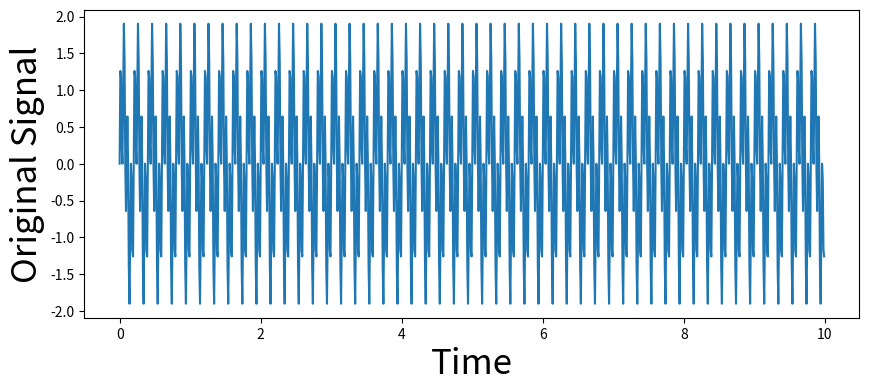
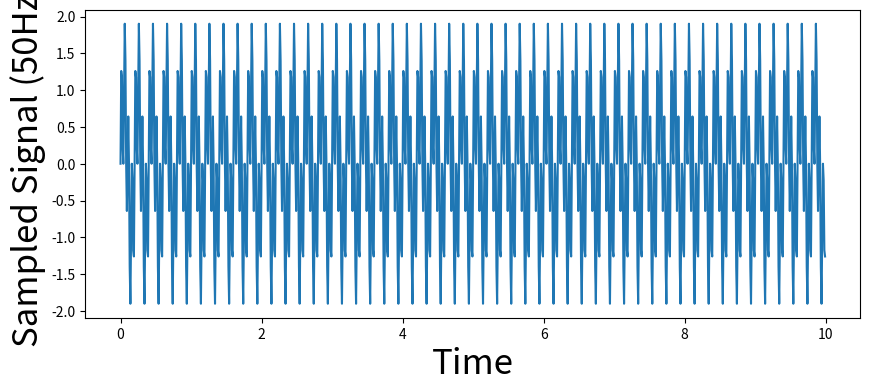
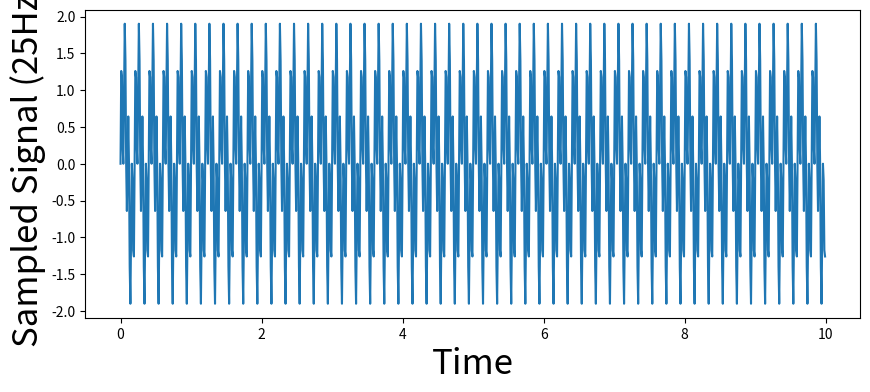
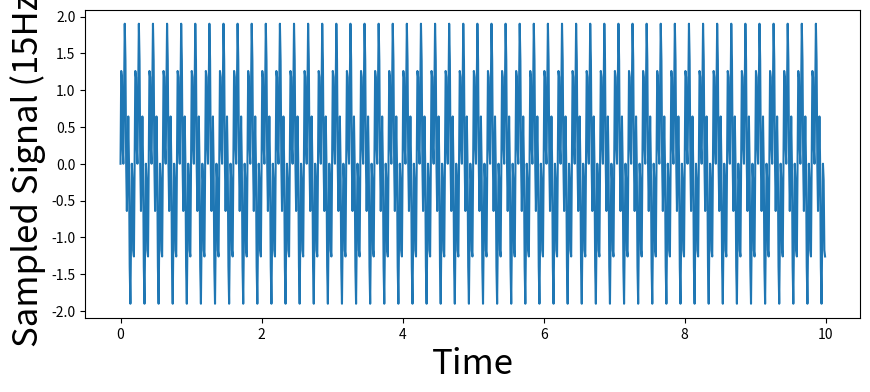

Here is the Python script that generated these plots, in order:
import numpy as np
import matplotlib.pyplot as plt

def generate_sine(t_duration, f0, fs):
    time_steps = np.linspace(0, t_duration - 1/fs, int(t_duration * fs))
    sin_wave = np.sin(2 * np.pi * f0 * time_steps)
    
    return time_steps, sin_wave

time_steps, low_freq_signal = generate_sine(t_duration=10, f0=5, fs=100)
_, high_freq_signal = generate_sine(t_duration=10, f0=20, fs=100)
signal = low_freq_signal + high_freq_signal

plt.figure(figsize=(10, 4))
_ = plt.plot(time_steps, signal)
_ = plt.xlabel('Time', fontsize = 25)
_ = plt.ylabel('Original Signal', fontsize = 25)

# your code goes here
# call generate_sine to plot the sampled signal


plt.figure(figsize=(10, 4))
_ = plt.plot(time_steps, signal)
_ = plt.xlabel('Time', fontsize = 25)
_ = plt.ylabel('Sampled Signal (50Hz)', fontsize = 25)

# your code goes here
# call generate_sine to plot the sampled signal

plt.figure(figsize=(10, 4))
_ = plt.plot(time_steps, signal)
_ = plt.xlabel('Time', fontsize = 25)
_ = plt.ylabel('Sampled Signal (25Hz)', fontsize = 25)

# your code goes here
# call generate_sine to plot the sampled signal

plt.figure(figsize=(10, 4))
_ = plt.plot(time_steps, signal)
_ = plt.xlabel('Time', fontsize = 25)
_ = plt.ylabel('Sampled Signal (15Hz)', fontsize = 25)